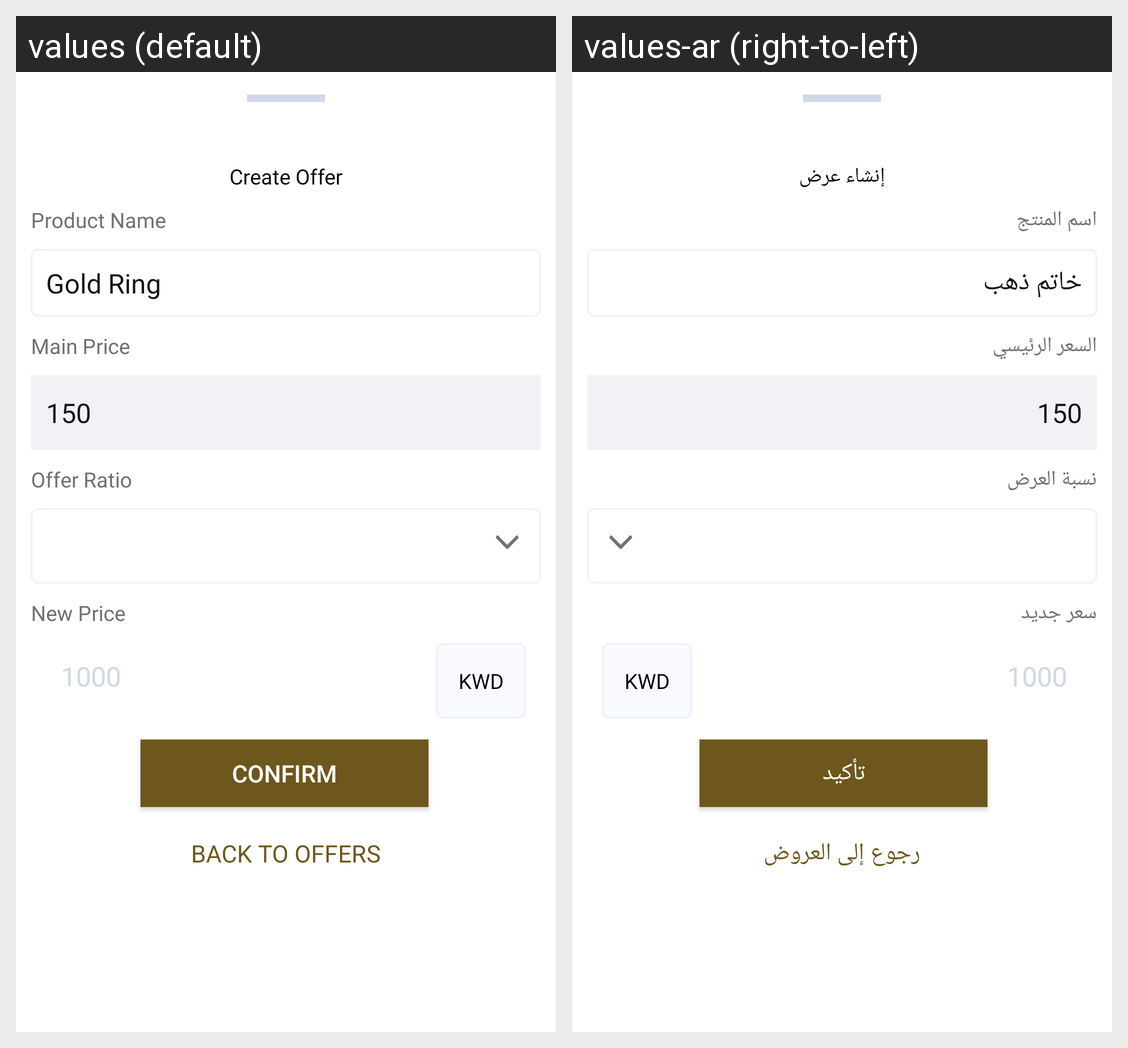

For this localized Android screen grid, give each drawn string resource with its value in every locale shown.
Android screen res/layout/create_offer_offer_data.xml rendered under 2 locales, left to right: values (default), values-ar (right-to-left). Device: Nexus 5 (rendered at 1080×1920; each locale shown at half size, 540×960, under a caption strip naming it); theme Theme.HamaVendor.
Strings drawn on this screen, with the default value and each locale's value (text and hints the layout hard-codes, and strings that could not be matched under every locale, appear in the picture but are not listed):

add14
  values: Create Offer
  values-ar: إنشاء عرض

Product_Name
  values: Product Name
  values-ar: اسم المنتج

gold_ring
  values: Gold Ring
  values-ar: خاتم ذهب

Main_Price
  values: Main Price
  values-ar: السعر الرئيسي

Offer_Ratio
  values: Offer Ratio
  values-ar: نسبة العرض

New_Price
  values: New Price
  values-ar: سعر جديد

CONFIRM
  values: CONFIRM
  values-ar: تأكيد

BACK_TO_OFFERS
  values: BACK TO OFFERS
  values-ar: رجوع إلى العروض
